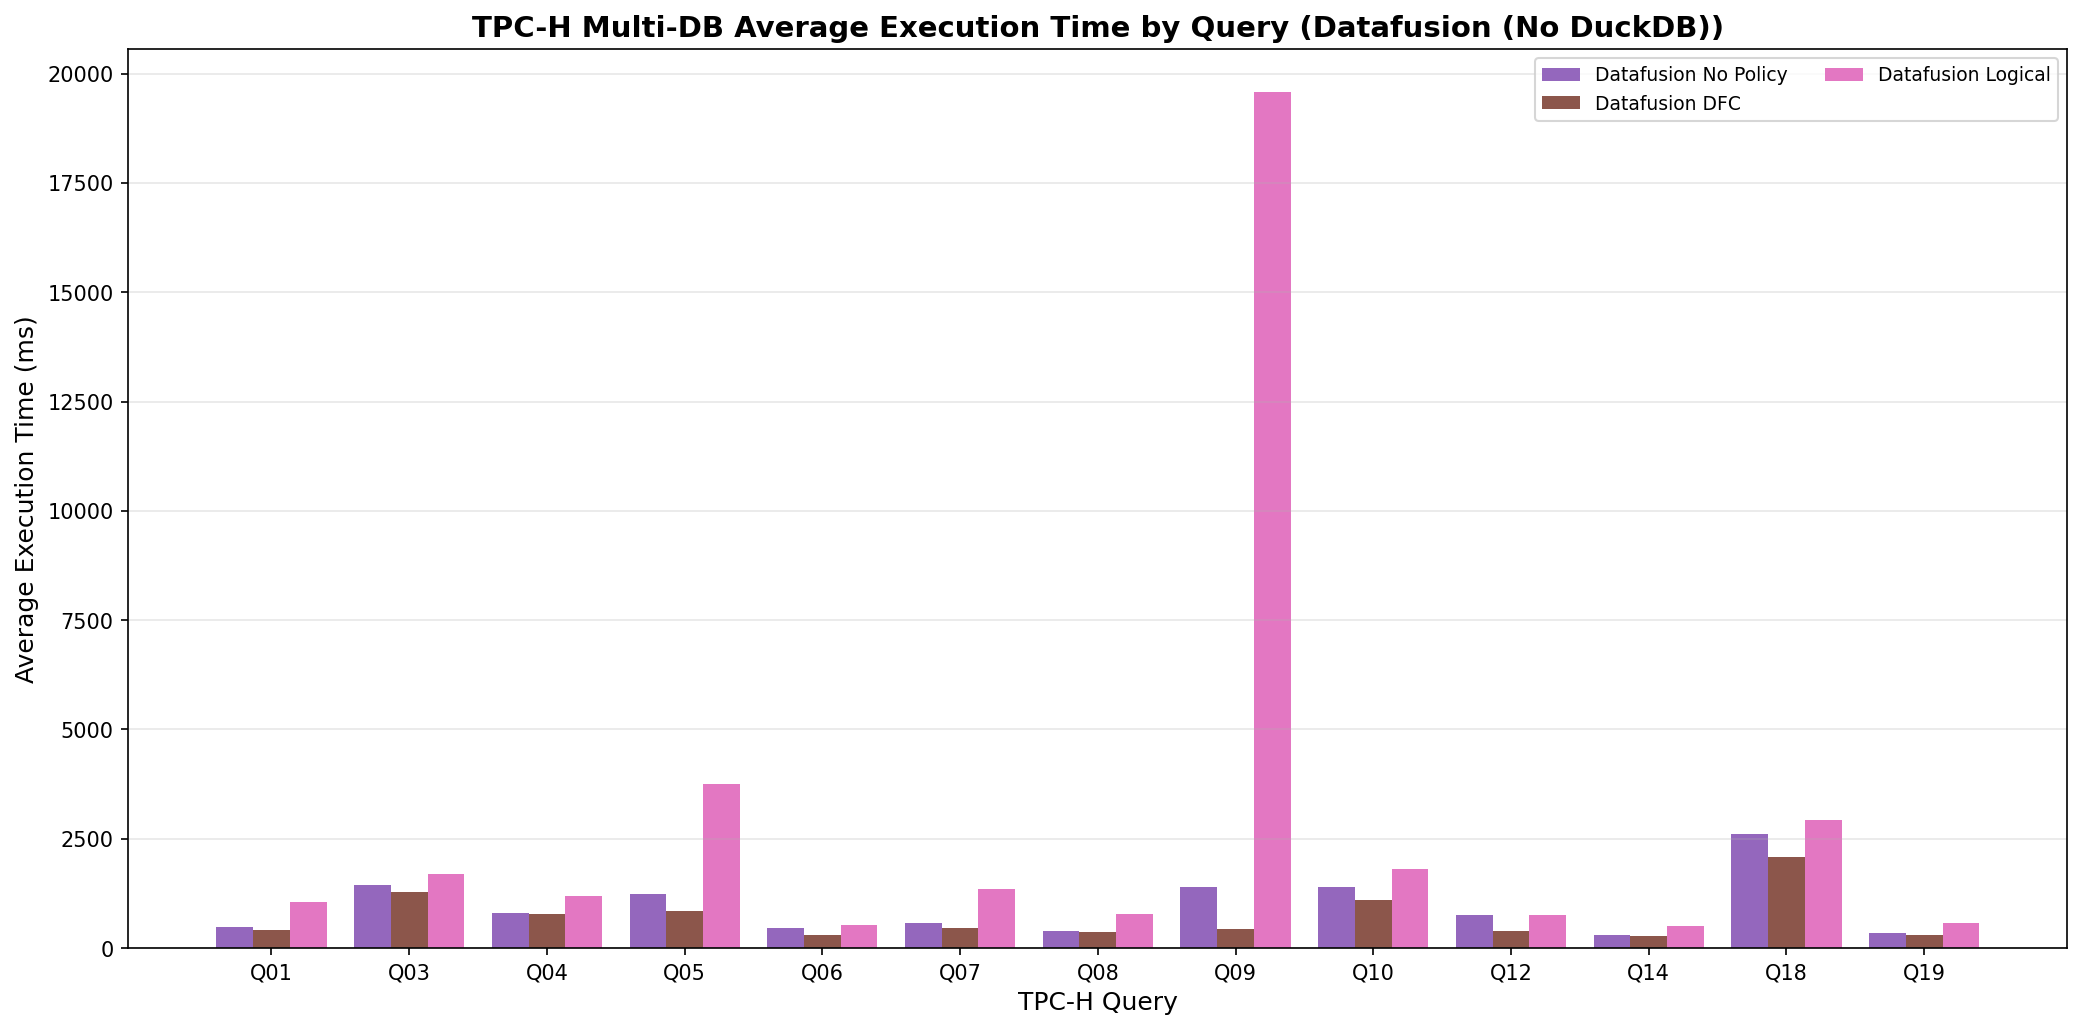

Source data for this figure (header and first rows):
execution_number, datafusion_dfc_time_ms, datafusion_logical_time_ms, datafusion_time_ms, query_num, tpch_sf
1, 330.4, 796.8, 367.3, 1, 1.0
2, 1009, 1307, 1142, 3, 1.0
3, 360.8, 723.3, 409.4, 4, 1.0
4, 343.9, 1991, 741.9, 5, 1.0
5, 250.3, 498.9, 280.7, 6, 1.0
6, 446.4, 1222, 461.7, 7, 1.0
7, 372.4, 721.3, 394.1, 8, 1.0
8, 416.8, 14446, 1313, 9, 1.0
9, 958.2, 1708, 1977, 10, 1.0
10, 373.6, 725.4, 797.2, 12, 1.0
11, 273.8, 519.6, 344.1, 14, 1.0
12, 2048, 2890, 2569, 18, 1.0
13, 306.8, 599, 364.6, 19, 1.0
14, 383.4, 957, 532, 1, 1.0
15, 1002, 1714, 1081, 3, 1.0
16, 783.9, 1402, 889.5, 4, 1.0
17, 951.7, 3913, 1091, 5, 1.0
18, 258.8, 490.7, 413.7, 6, 1.0
19, 476.1, 1601, 606.2, 7, 1.0
20, 395, 779.3, 406.8, 8, 1.0
21, 440.2, 16724, 1288, 9, 1.0
22, 1030, 1766, 1098, 10, 1.0
23, 399.3, 808.6, 773.2, 12, 1.0
24, 309.9, 546, 313.7, 14, 1.0
25, 2232, 3135, 2559, 18, 1.0
26, 296.1, 580.5, 342.1, 19, 1.0
27, 718.7, 1920, 670.3, 1, 1.0
28, 1031, 1718, 1145, 3, 1.0
29, 907.3, 1439, 1046, 4, 1.0
30, 1028, 4257, 1124, 5, 1.0
31, 252.7, 472.7, 346.7, 6, 1.0
32, 423.7, 1194, 602.3, 7, 1.0
33, 359.1, 713.9, 406.1, 8, 1.0
34, 417.7, 26492, 1283, 9, 1.0
35, 999, 1653, 1603, 10, 1.0
36, 353.3, 821.9, 718, 12, 1.0
37, 267.1, 505.3, 296.7, 14, 1.0
38, 2005, 3395, 2716, 18, 1.0
39, 303.2, 611, 351.4, 19, 1.0
40, 319.2, 815.4, 500.5, 1, 1.0
41, 994.2, 1735, 1085, 3, 1.0
42, 739.5, 1535, 873.9, 4, 1.0
43, 970.3, 4197, 2066, 5, 1.0
44, 298.2, 586.1, 455.6, 6, 1.0
45, 480.1, 1434, 572.6, 7, 1.0
46, 376.9, 821.9, 405.5, 8, 1.0
47, 421.9, 18954, 1264, 9, 1.0
48, 973.6, 1560, 1158, 10, 1.0
49, 354.3, 705.7, 668.7, 12, 1.0
50, 273.6, 497.3, 293.5, 14, 1.0
51, 1867, 3158, 2692, 18, 1.0
52, 284.6, 552.5, 330, 19, 1.0
53, 331.5, 807.6, 380.4, 1, 1.0
54, 2417, 2010, 2804, 3, 1.0
55, 1149, 848.6, 753.1, 4, 1.0
56, 976.7, 4382, 1113, 5, 1.0
57, 467.9, 577.4, 751, 6, 1.0
58, 442.8, 1359, 637.4, 7, 1.0
59, 373.8, 816.1, 371.9, 8, 1.0
60, 473.1, 21307, 1857, 9, 1.0
... 5 more rows
